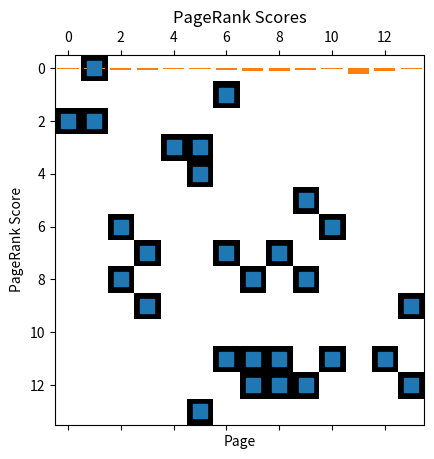

Source code (Python): (Note: this script raises an exception after producing the figure.)
# -*- coding: utf-8 -*-
"""Untitled13.ipynb

Automatically generated by Colaboratory.

Original file is located at
    https://colab.research.google.com/<link-removed>
"""

import numpy as np
import matplotlib.pyplot as plt
from scipy.sparse import csr_matrix

def PageRank(G, alpha):
    it = 0
    delta = 1
    tol = 1e-8

    R = G.shape[0]
    p_k_1 = p_0 = np.ones(R) / R

    d = (np.sum(G, axis=0) == 0).astype(int)

    P = (G + (1 / R) * d.transpose())
    P_prime = P / np.sum(P, axis=0)

    M = alpha * P_prime + (1 - alpha) * (1 / R)

    while delta > tol:
        p_k = M @ p_k_1
        delta = np.linalg.norm(p_k - p_k_1, 1)
        p_k_1 = p_k
        it += 1

    return p_k, it

def PageRankSparse(G, alpha):
    it = 0
    delta = 1
    tol = 1e-8

    R = G.shape[0]
    p_k_1 = p_0 = np.ones(R) / R

    d = (np.array(G.sum(axis=0)).flatten() == 0).astype(int)

    P = G + d
    P_prime = P / P.sum(axis=0)

    while delta > tol:
        p_k = alpha * np.array(P_prime.dot(p_k_1)).flatten() + (1 - alpha) * (1 / R)
        delta = np.linalg.norm(p_k - p_k_1, 1)
        p_k_1 = p_k
        it += 1

    return p_k, it

G = np.array([[0, 1, 0, 0, 0, 0, 0, 0, 0, 0, 0, 0, 0, 0],
              [0, 0, 0, 0, 0, 0, 1, 0, 0, 0, 0, 0, 0, 0],
              [1, 1, 0, 0, 0, 0, 0, 0, 0, 0, 0, 0, 0, 0],
              [0, 0, 0, 0, 1, 1, 0, 0, 0, 0, 0, 0, 0, 0],
              [0, 0, 0, 0, 0, 1, 0, 0, 0, 0, 0, 0, 0, 0],
              [0, 0, 0, 0, 0, 0, 0, 0, 0, 1, 0, 0, 0, 0],
              [0, 0, 1, 0, 0, 0, 0, 0, 0, 0, 1, 0, 0, 0],
              [0, 0, 0, 1, 0, 0, 1, 0, 1, 0, 0, 0, 0, 0],
              [0, 0, 1, 0, 0, 0, 0, 1, 0, 1, 0, 0, 0, 0],
              [0, 0, 0, 1, 0, 0, 0, 0, 0, 0, 0, 0, 0, 1],
              [0, 0, 0, 0, 0, 0, 0, 0, 0, 0, 0, 0, 0, 0],
              [0, 0, 0, 0, 0, 0, 1, 1, 1, 0, 1, 0, 1, 0],
              [0, 0, 0, 0, 0, 0, 0, 1, 1, 1, 0, 0, 0, 1],
              [0, 0, 0, 0, 0, 1, 0, 0, 0, 0, 0, 0, 0, 0]])
alpha = 0.9

(p, it) = PageRank(G, alpha)
print(p, it)

plt.spy(G)
plt.title("Graph Sparsity Pattern")

plt.bar(range(len(p)), p)
plt.title("PageRank Scores")
plt.xlabel("Page")
plt.ylabel("PageRank Score")

(p, it) = PageRankSparse(csr_matrix(G), alpha)
print(p, it)

plt.spy(csr_matrix(G))
plt.title("Graph Sparsity Pattern")

plt.bar(range(len(p)), p)
plt.title("PageRank Scores")
plt.xlabel("Page")
plt.ylabel("PageRank Score")

import scipy.io

data = scipy.io.loadmat('bbc.mat')

Gcsr = data['G']
Gcsr = Gcsr.transpose() #data uses the reverse adjacency matrix convention.
U = data['U']

(p, it) = PageRankSparse(Gcsr, alpha)
print(p, it)

plt.spy(Gcsr)
plt.title("Graph Sparsity Pattern")

plt.bar(range(len(p)), p)
plt.title("PageRank Scores")
plt.xlabel("Page")
plt.ylabel("PageRank Score")

[val[0][0] for val in U[np.argsort(p)[-20:]]]

